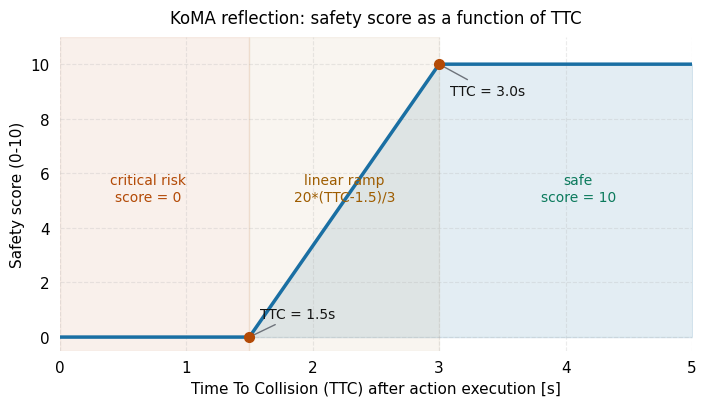

Source code (Python): (Note: this script raises an exception after producing the figure.)
"""Safety score curve of KoMA's ranking-based reflection (paper Sec. III-E).

Safety_score(t) = 20*(TTC(t)-1.5)/3   if 1.5 < TTC < 3
                = 10                  if TTC > 3
                = 0                   otherwise
"""
import numpy as np
import matplotlib
matplotlib.use("Agg")
import matplotlib.pyplot as plt

plt.rcParams["font.family"] = "DejaVu Sans"
plt.rcParams["font.size"] = 11

ttc = np.linspace(0, 5, 501)
score = np.where(ttc <= 1.5, 0.0, np.where(ttc >= 3.0, 10.0, 20.0 * (ttc - 1.5) / 3.0))

fig, ax = plt.subplots(figsize=(7.2, 4.2))
ax.plot(ttc, score, linewidth=2.5, color="#1a6fa3")
ax.fill_between(ttc, score, alpha=0.12, color="#1a6fa3")

for x in (1.5, 3.0):
    y = 0.0 if x == 1.5 else 10.0
    ax.plot([x], [y], "o", color="#b34a06", markersize=7, zorder=5)
    ax.annotate(f"TTC = {x}s", xy=(x, y), xytext=(8, 14 if x == 1.5 else -22),
                textcoords="offset points", fontsize=10, color="#141413",
                arrowprops=dict(arrowstyle="-", color="#6e737b", lw=1))

ax.axvspan(0, 1.5, alpha=0.08, color="#b34a06")
ax.axvspan(1.5, 3.0, alpha=0.06, color="#9e5c00")

ax.text(0.7, 5.0, "critical risk\nscore = 0", ha="center", fontsize=10, color="#b34a06")
ax.text(2.25, 5.0, "linear ramp\n20*(TTC-1.5)/3", ha="center", fontsize=10, color="#9e5c00")
ax.text(4.1, 5.0, "safe\nscore = 10", ha="center", fontsize=10, color="#0b7a5c")

ax.set_xlim(0, 5)
ax.set_ylim(-0.5, 11)
ax.set_xlabel("Time To Collision (TTC) after action execution [s]")
ax.set_ylabel("Safety score (0-10)")
ax.set_title("KoMA reflection: safety score as a function of TTC", fontsize=12, pad=10)
ax.grid(alpha=0.25, linestyle="--")
for spine in ax.spines.values():
    spine.set_visible(False)
ax.tick_params(left=False, bottom=False)

fig.tight_layout()
fig.savefig("/home/hatch/workspace/your_files/paper-xray-40/agent-migration/koma-xray/fig-score.png", dpi=150)
print("saved")
